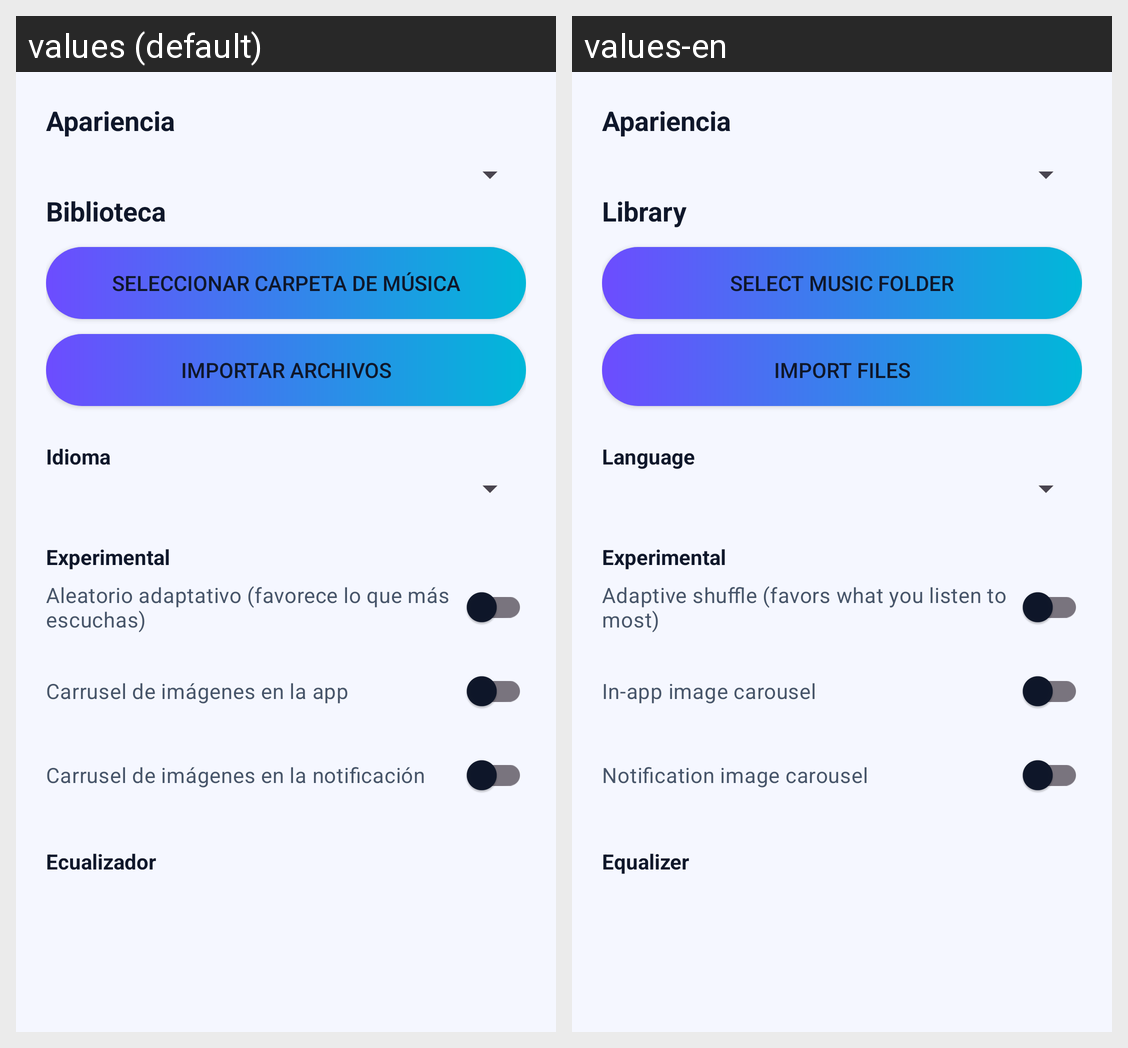

Locale-by-locale string values for the Android screen shown in this grid:
Android screen res/layout/fragment_settings.xml rendered under 2 locales, left to right: values (default), values-en. Device: Nexus 5 (rendered at 1080×1920; each locale shown at half size, 540×960, under a caption strip naming it); theme Base.Theme.Reproducers.
Strings drawn on this screen, with the default value and each locale's value (text and hints the layout hard-codes, and strings that could not be matched under every locale, appear in the picture but are not listed):

appearance
  values: Apariencia
  values-en: Apariencia  [not translated; the default value is used]

library
  values: Biblioteca
  values-en: Library

select_music_folder
  values: Seleccionar carpeta de música
  values-en: Select music folder

import_files
  values: Importar archivos
  values-en: Import files

language
  values: Idioma
  values-en: Language

experimental
  values: Experimental
  values-en: Experimental

experimentaltext
  values: Aleatorio adaptativo (favorece lo que más escuchas)
  values-en: Adaptive shuffle (favors what you listen to most)

carousel_in_app
  values: Carrusel de imágenes en la app
  values-en: In-app image carousel

carousel_in_notification
  values: Carrusel de imágenes en la notificación
  values-en: Notification image carousel

equalizer
  values: Ecualizador
  values-en: Equalizer
